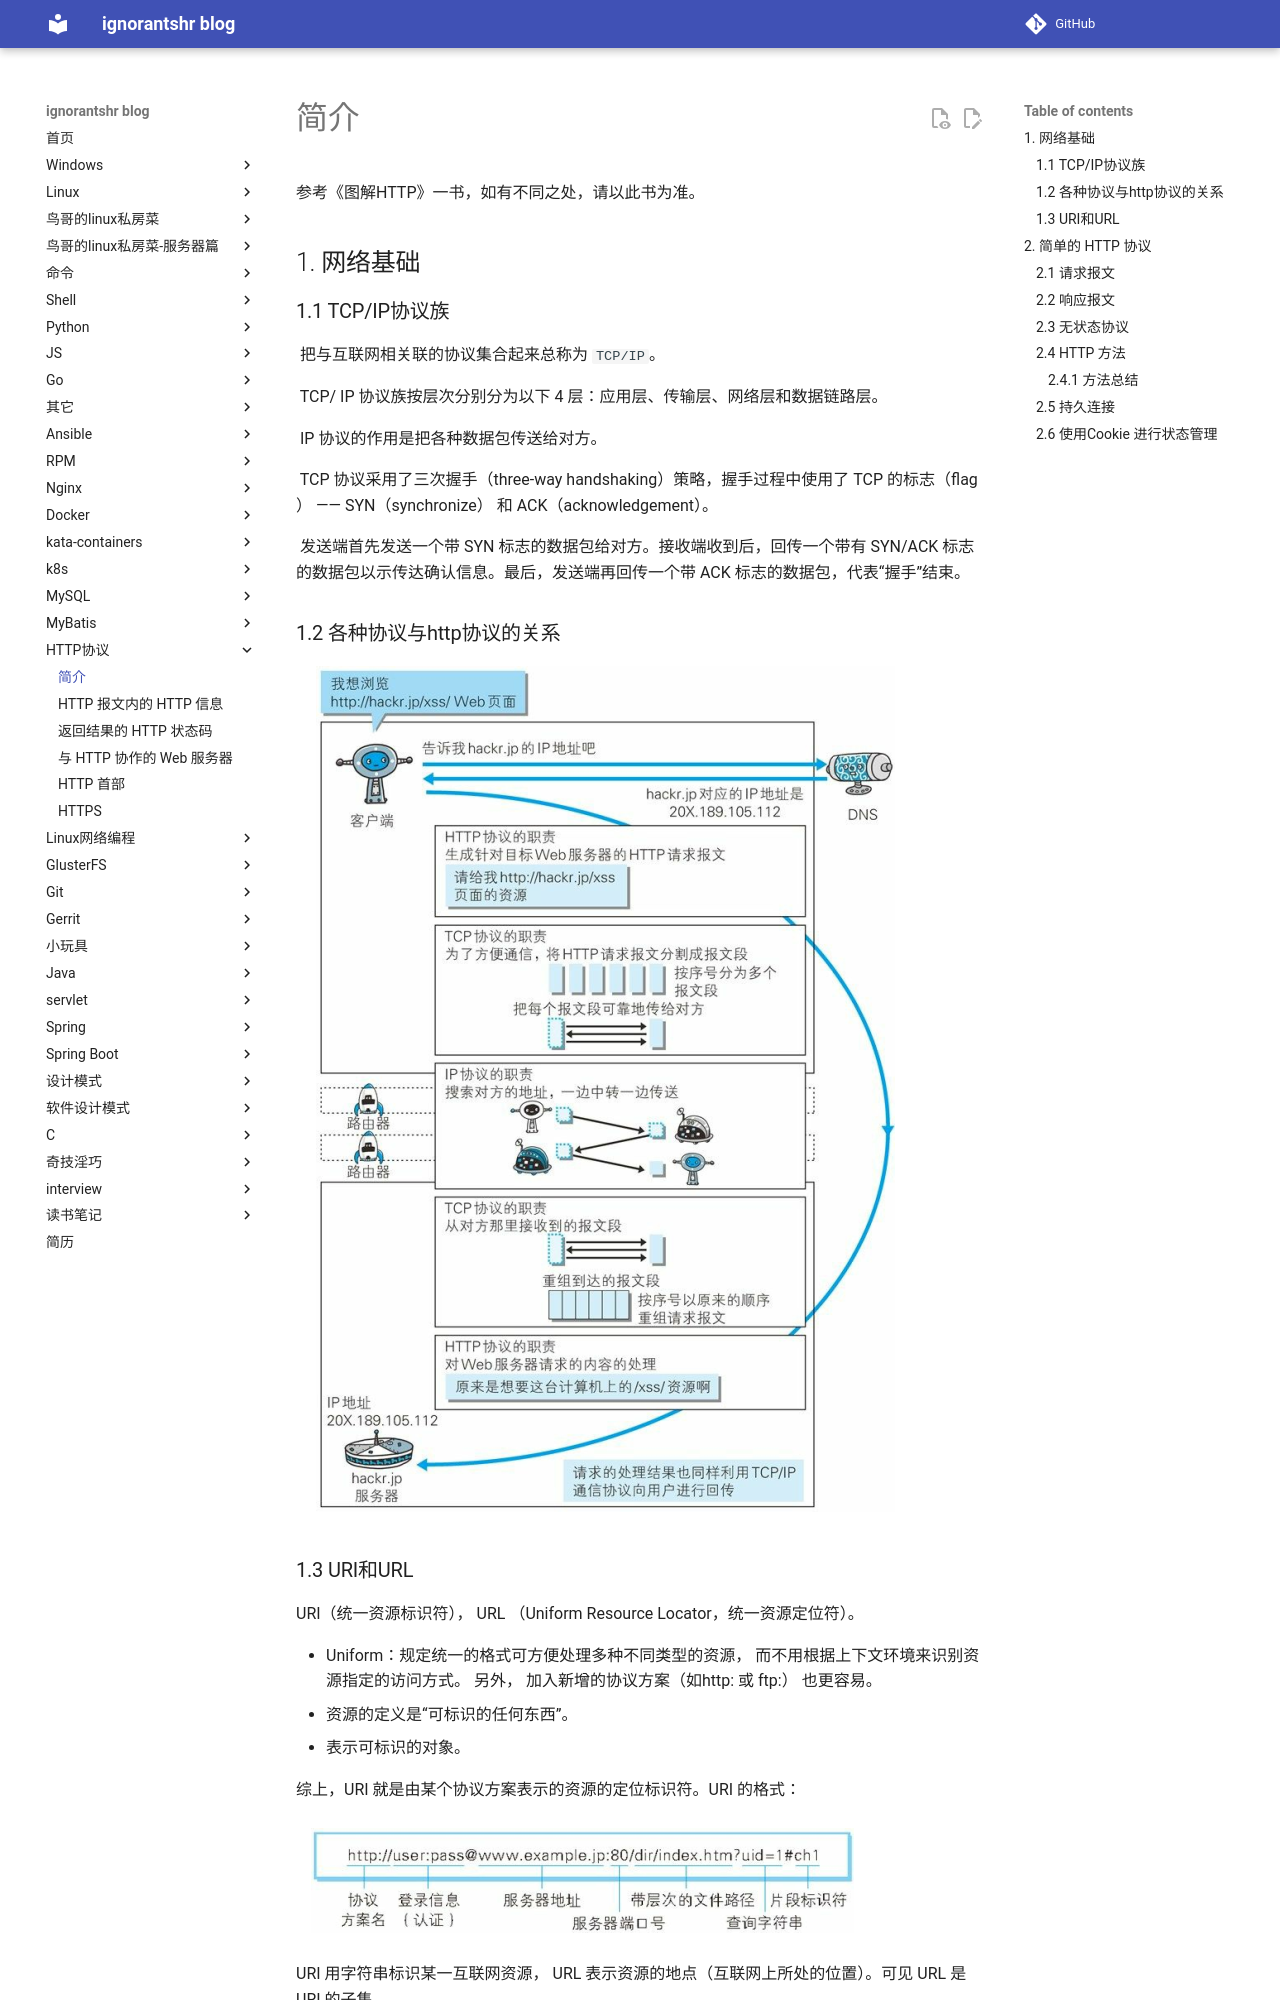

repository: ignorantshr/person-blog · page: http协议/简介/index.html · generator: mkdocs

参考《图解HTTP》一书，如有不同之处，请以此书为准。

## 网络基础

### TCP/IP协议族

	把与互联网相关联的协议集合起来总称为 `TCP/IP`。

	TCP/ IP  协议族按层次分别分为以下 4 层：应用层、传输层、网络层和数据链路层。

	IP  协议的作用是把各种数据包传送给对方。

	TCP  协议采用了三次握手（three-way handshaking）策略，握手过程中使用了 TCP  的标志（flag ） —— SYN（synchronize） 和 ACK（acknowledgement）。

	发送端首先发送一个带 SYN 标志的数据包给对方。接收端收到后，回传一个带有 SYN/ACK 标志的数据包以示传达确认信息。最后，发送端再回传一个带 ACK 标志的数据包，代表“握手”结束。

### 各种协议与http协议的关系

![1587264690473](img/各种协议与http协议的关系.png)

### URI和URL

URI（统一资源标识符）， URL （Uniform Resource Locator，统一资源定位符）。

- Uniform：规定统一的格式可方便处理多种不同类型的资源， 而不用根据上下文环境来识别资源指定的访问方式。 另外， 加入新增的协议方案（如http: 或 ftp:） 也更容易。 
- 资源的定义是“可标识的任何东西”。 
- 表示可标识的对象。  

综上，URI  就是由某个协议方案表示的资源的定位标识符。URI 的格式：

![1587263471829](img/绝对 URI 格式.png)

URI  用字符串标识某一互联网资源， URL 表示资源的地点（互联网上所处的位置）。可见 URL  是 URI  的子集。

## 简单的 HTTP 协议

### 请求报文

请求报文是由请求方法、请求 URI、协议版本、可选的请求首部字段和内容实体构成的：

![请求报文的构成](img/请求报文的构成.png)
